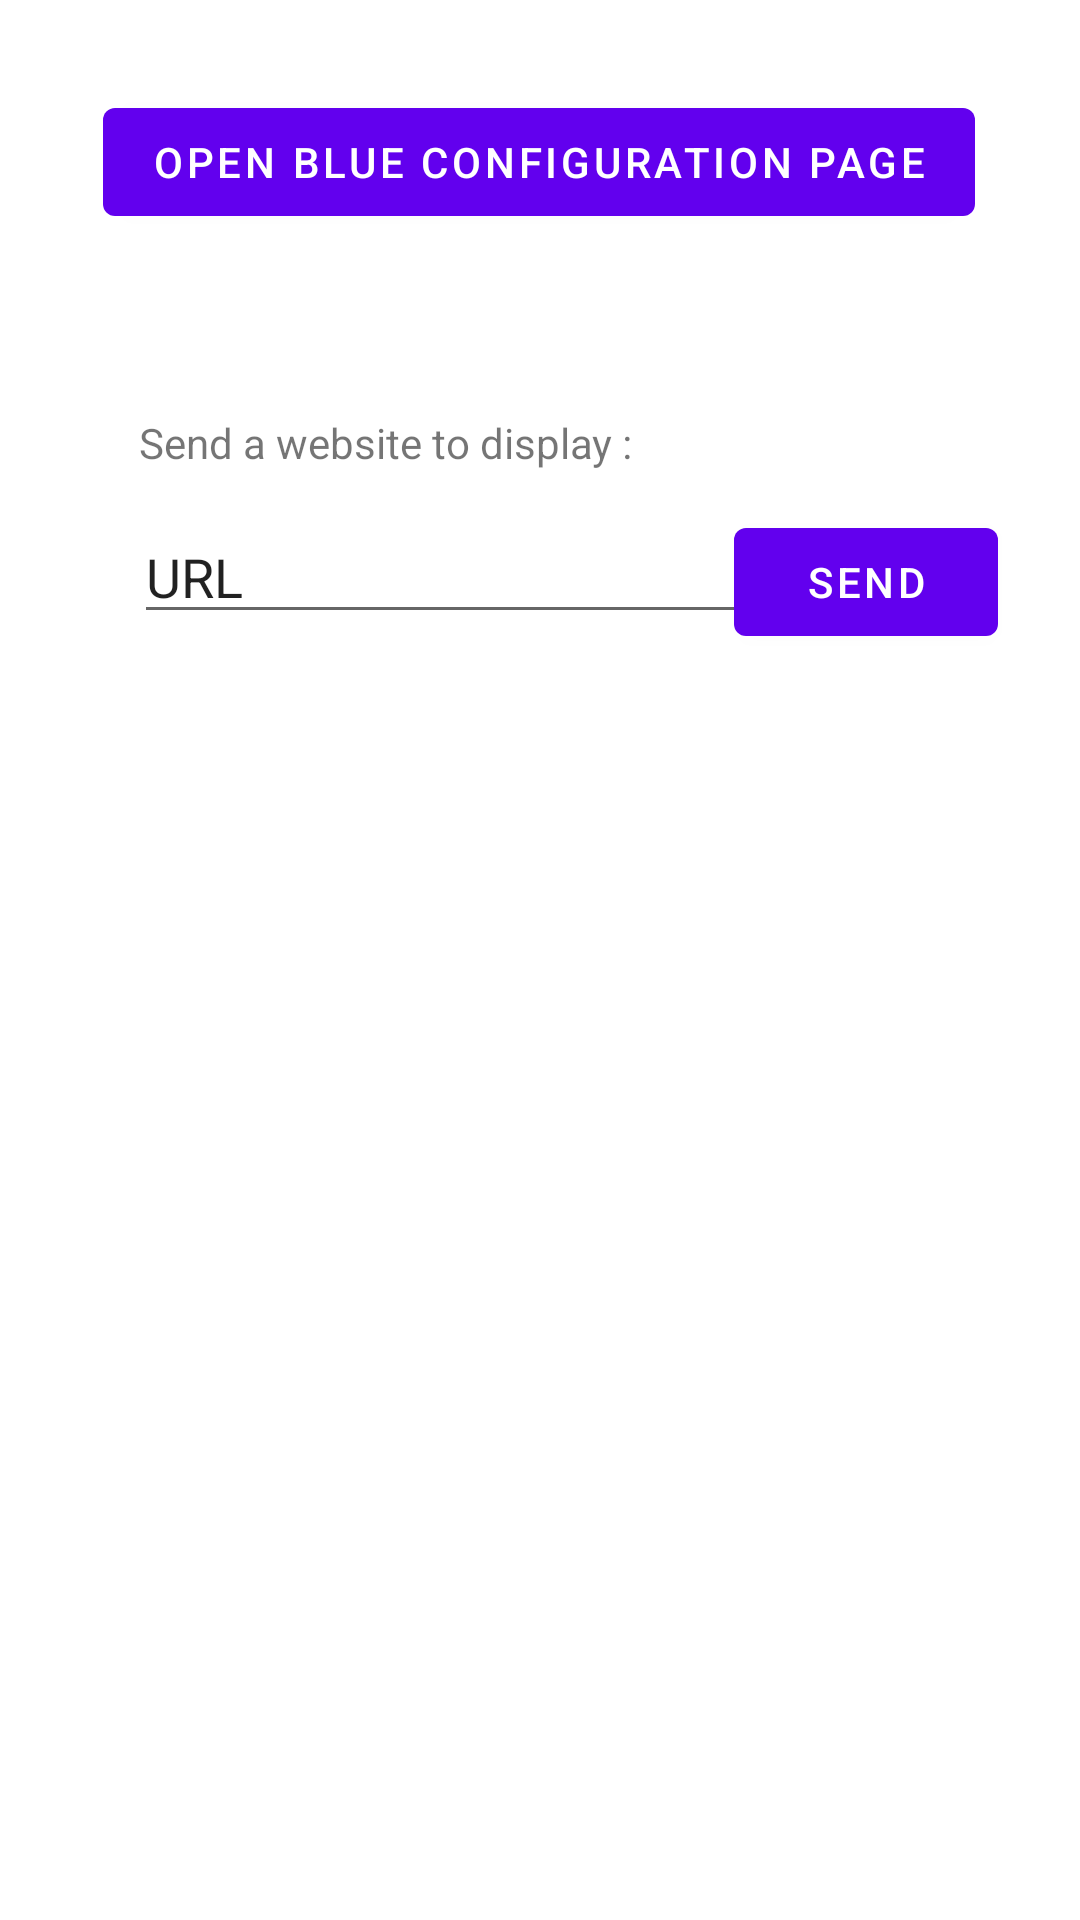

Here is an Android app screen rendered from its layout file. Give the layout XML and the strings, colors and styles it references.
<!-- AndroidManifest.xml: application theme Theme.Blue -->
<!-- res/layout/fragment_tab2.xml -->
<?xml version="1.0" encoding="utf-8"?>
<androidx.constraintlayout.widget.ConstraintLayout xmlns:android="http://schemas.android.com/apk/res/android"
    xmlns:app="http://schemas.android.com/apk/res-auto"
    xmlns:tools="http://schemas.android.com/tools"
    android:id="@+id/frameLayout"
    android:layout_width="match_parent"
    android:layout_height="match_parent"
    tools:context=".ui.main.tab2_fragment">


    <Button
        android:id="@+id/configure_blue_button"
        android:layout_width="wrap_content"
        android:layout_height="wrap_content"
        android:layout_marginTop="30dp"
        android:text="@string/blue_webconfig_button"
        app:layout_constraintEnd_toEndOf="parent"
        app:layout_constraintHorizontal_bias="0.497"
        app:layout_constraintStart_toStartOf="parent"
        app:layout_constraintTop_toTopOf="parent" />

    <EditText
        android:id="@+id/edittext_website_url"
        android:layout_width="wrap_content"
        android:layout_height="wrap_content"
        android:layout_marginTop="92dp"
        android:ems="10"
        android:inputType="textPersonName"
        android:text="@string/url_input_string"
        app:layout_constraintEnd_toEndOf="parent"
        app:layout_constraintHorizontal_bias="0.298"
        app:layout_constraintStart_toStartOf="parent"
        app:layout_constraintTop_toBottomOf="@+id/configure_blue_button" />

    <TextView
        android:id="@+id/textView"
        android:layout_width="188dp"
        android:layout_height="32dp"
        android:layout_marginTop="60dp"
        android:text="@string/url_input_textview"
        app:layout_constraintBottom_toTopOf="@+id/edittext_website_url"
        app:layout_constraintEnd_toEndOf="parent"
        app:layout_constraintHorizontal_bias="0.269"
        app:layout_constraintStart_toStartOf="parent"
        app:layout_constraintTop_toBottomOf="@+id/configure_blue_button"
        app:layout_constraintVertical_bias="1.0" />

    <Button
        android:id="@+id/send_website_button"
        android:layout_width="wrap_content"
        android:layout_height="wrap_content"
        android:layout_marginTop="92dp"
        android:layout_marginEnd="40dp"
        android:text="SEND"
        app:layout_constraintEnd_toEndOf="parent"
        app:layout_constraintHorizontal_bias="0.446"
        app:layout_constraintStart_toEndOf="@+id/edittext_website_url"
        app:layout_constraintTop_toBottomOf="@+id/configure_blue_button" />

</androidx.constraintlayout.widget.ConstraintLayout>
<!-- resources referenced by this layout -->
<resources>
  <string name="blue_webconfig_button">Open Blue configuration page</string>
  <string name="url_input_string">URL</string>
  <string name="url_input_textview">Send a website to display :</string>
  <style name="Theme.Blue" parent="Theme.MaterialComponents.DayNight.DarkActionBar">
          
          <item name="colorPrimary">@color/purple_500</item>
          <item name="colorPrimaryVariant">@color/purple_700</item>
          <item name="colorOnPrimary">@color/white</item>
          
          <item name="colorSecondary">@color/teal_200</item>
          <item name="colorSecondaryVariant">@color/teal_700</item>
          <item name="colorOnSecondary">@color/black</item>
          
          <item name="android:statusBarColor" tools:targetApi="l">?attr/colorPrimaryVariant</item>
          
      </style>
  <!-- not gathered from this repository: default colours our renderer supplied (Android Studio template values) -->
  <color name="purple_500">#FF6200EE</color>
  <color name="purple_700">#FF3700B3</color>
  <color name="teal_200">#FF03DAC5</color>
  <color name="teal_700">#FF018786</color>
  <color name="black">#FF000000</color>
  <color name="white">#FFFFFFFF</color>
</resources>
